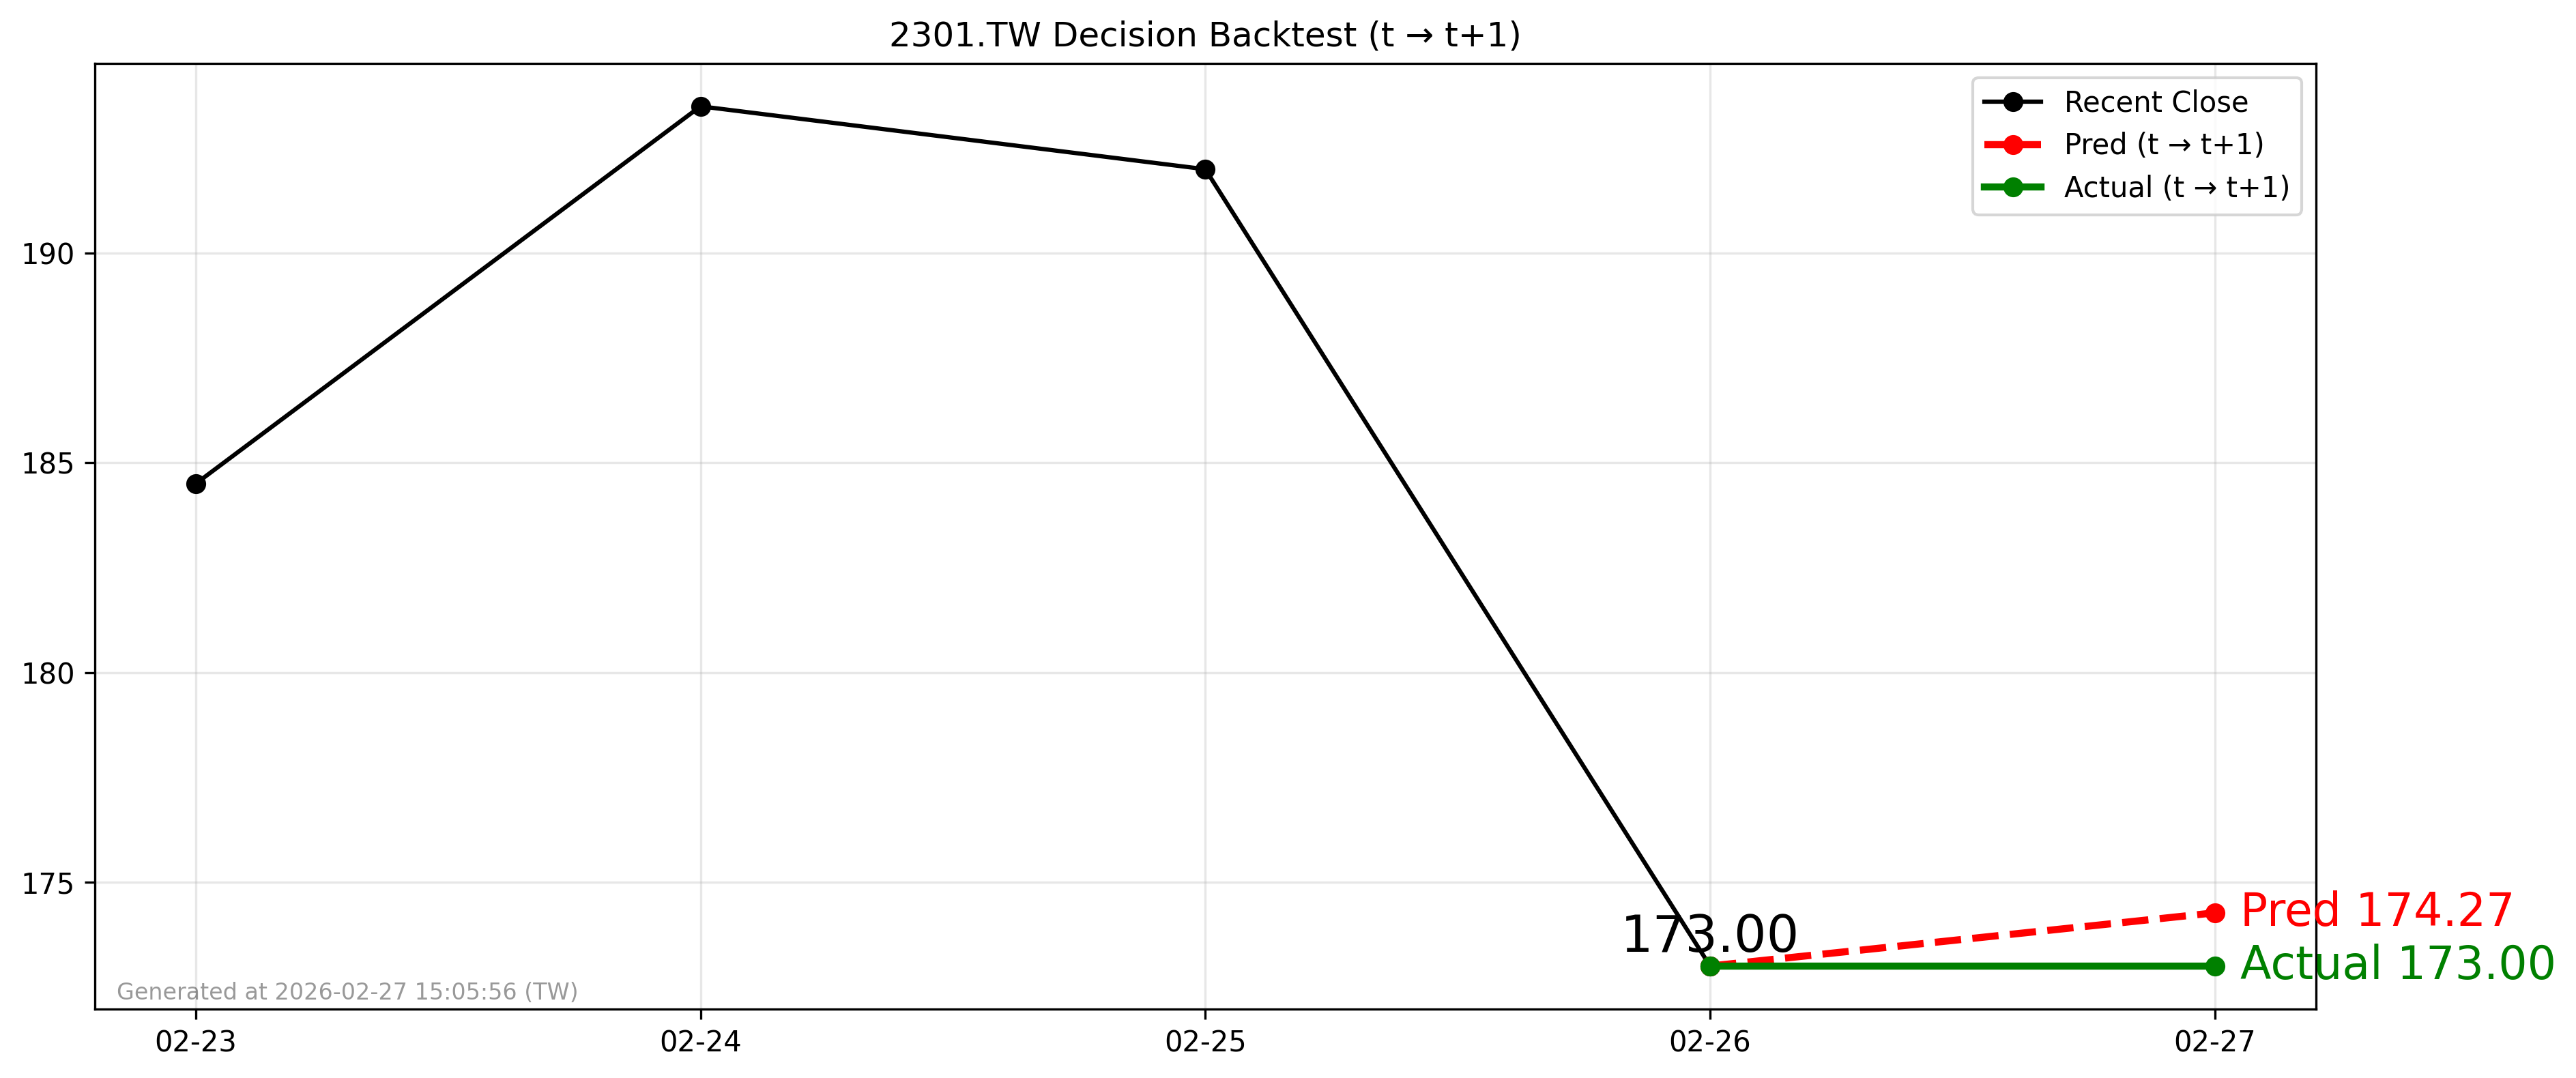

The table this chart was drawn from, first rows:
forecast_date, decision_day, close_t, pred_t1, actual_t1, direction_pred, direction_actual
2026-02-26, 2026-02-26, 173.0, 174.3, 173.0, 1, 0
